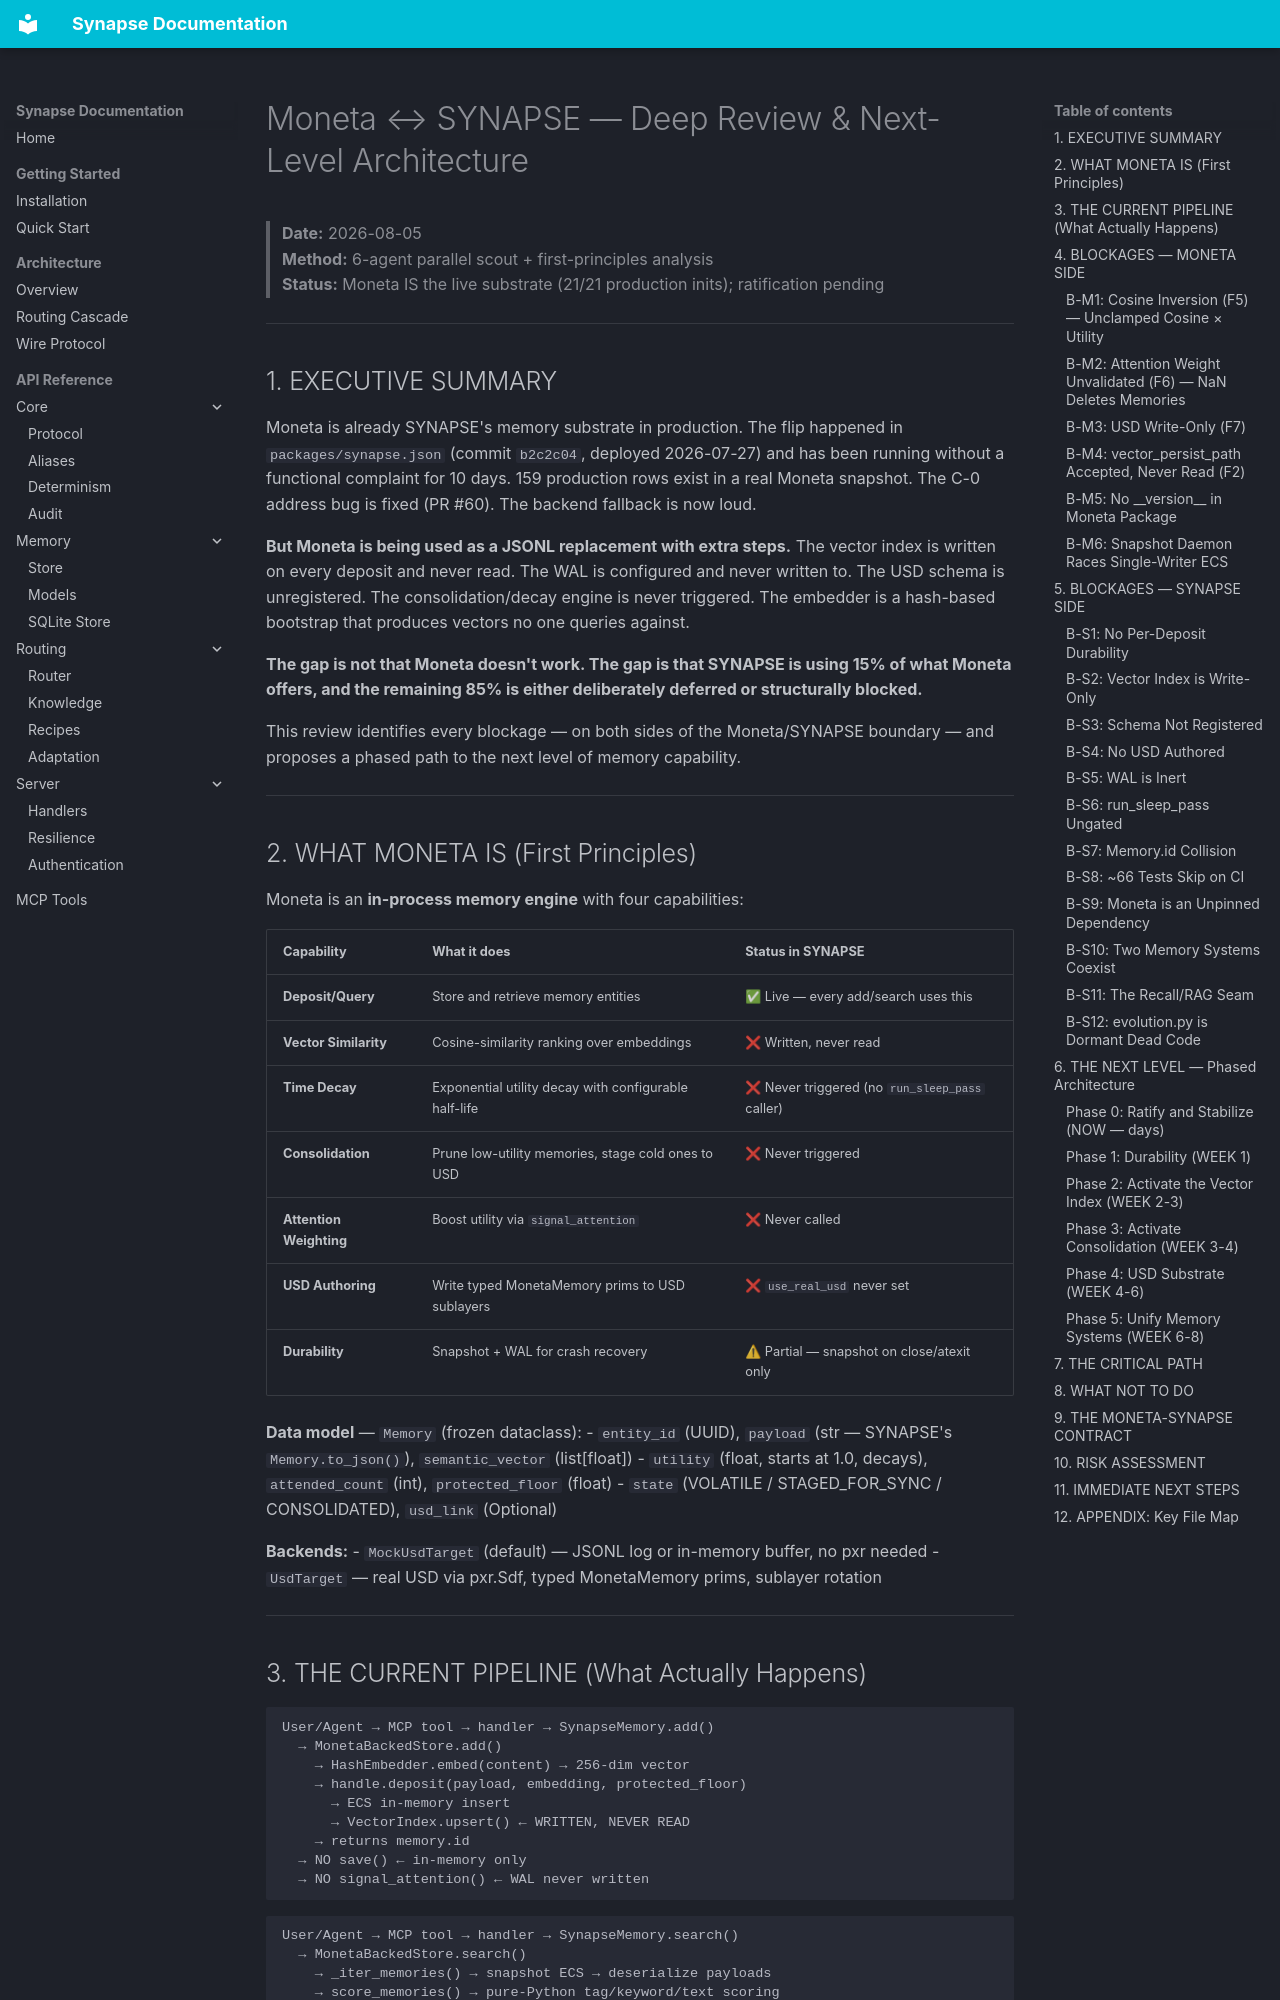

repository: JosephOIbrahim/Synapse · page: moneta-deep-review-2026-08-05/index.html · generator: mkdocs

# Moneta ↔ SYNAPSE — Deep Review & Next-Level Architecture

> **Date:** 2026-08-05  
> **Method:** 6-agent parallel scout + first-principles analysis  
> **Status:** Moneta IS the live substrate (21/21 production inits); ratification pending

---

## 1. EXECUTIVE SUMMARY

Moneta is already SYNAPSE's memory substrate in production. The flip happened in `packages/synapse.json` (commit `b2c2c04`, deployed 2026-07-27) and has been running without a functional complaint for 10 days. 159 production rows exist in a real Moneta snapshot. The C-0 address bug is fixed (PR #60). The backend fallback is now loud.

**But Moneta is being used as a JSONL replacement with extra steps.** The vector index is written on every deposit and never read. The WAL is configured and never written to. The USD schema is unregistered. The consolidation/decay engine is never triggered. The embedder is a hash-based bootstrap that produces vectors no one queries against.

**The gap is not that Moneta doesn't work. The gap is that SYNAPSE is using 15% of what Moneta offers, and the remaining 85% is either deliberately deferred or structurally blocked.**

This review identifies every blockage — on both sides of the Moneta/SYNAPSE boundary — and proposes a phased path to the next level of memory capability.

---

## 2. WHAT MONETA IS (First Principles)

Moneta is an **in-process memory engine** with four capabilities:

| Capability | What it does | Status in SYNAPSE |
|---|---|---|
| **Deposit/Query** | Store and retrieve memory entities | ✅ Live — every add/search uses this |
| **Vector Similarity** | Cosine-similarity ranking over embeddings | ❌ Written, never read |
| **Time Decay** | Exponential utility decay with configurable half-life | ❌ Never triggered (no `run_sleep_pass` caller) |
| **Consolidation** | Prune low-utility memories, stage cold ones to USD | ❌ Never triggered |
| **Attention Weighting** | Boost utility via `signal_attention` | ❌ Never called |
| **USD Authoring** | Write typed MonetaMemory prims to USD sublayers | ❌ `use_real_usd` never set |
| **Durability** | Snapshot + WAL for crash recovery | ⚠ Partial — snapshot on close/atexit only |

**Data model** — `Memory` (frozen dataclass):
- `entity_id` (UUID), `payload` (str — SYNAPSE's `Memory.to_json()`), `semantic_vector` (list[float])
- `utility` (float, starts at 1.0, decays), `attended_count` (int), `protected_floor` (float)
- `state` (VOLATILE / STAGED_FOR_SYNC / CONSOLIDATED), `usd_link` (Optional)

**Backends:**
- `MockUsdTarget` (default) — JSONL log or in-memory buffer, no pxr needed
- `UsdTarget` — real USD via pxr.Sdf, typed MonetaMemory prims, sublayer rotation

---
